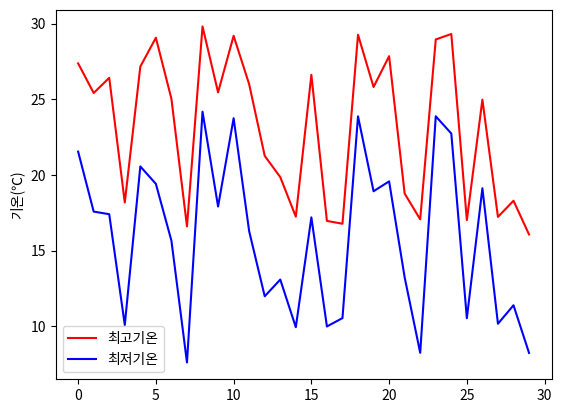

Reproduce this figure in Python.
import matplotlib.pyplot as plt
import numpy as np

def main():
    plt.rcParams['font.family'] = ['NanumGothic', 'sans-serif']
    plt.rcParams['axes.unicode_minus'] = False

    tmax = np.random.rand(30) * 15 + 15
    tmin = tmax - (np.random.rand(30) * 5 + 5)

    plt.plot(tmax, color="r", label="최고기온")
    plt.plot(tmin, color="b", label="최저기온")

    plt.ylabel("기온(℃)")

    plt.legend()
    plt.savefig("./line_temp_hangul.png")

if __name__ == "__main__":
    main()